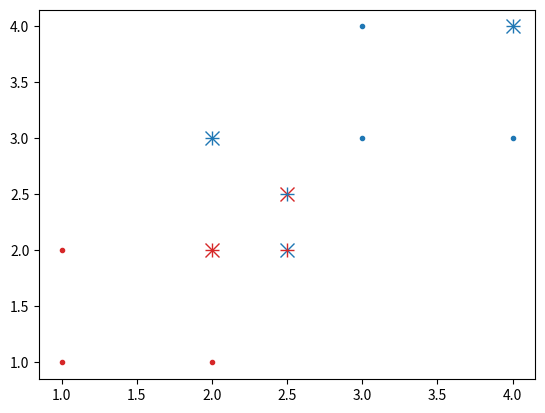

Write the Python code that produced this figure.
from typing import Sized
import numpy as np
import collections
import matplotlib.pyplot as plt

def distance(x, y):
    return np.linalg.norm(x-y,ord=2)

def k_NN(train_data, test_data, k):
    pred_data = []
    for td in test_data:
        dis_list = []
        index = 0
        N = len(train_data[0])
        for j in train_data:
            dis_list.append([distance(j[0:N-1], td[0:N-1]),train_data[index][N-1]])
            index += 1
        dis_list.sort(key=lambda x: x[0])
        l = []
        for i in range(k):
            l.append(dis_list[i][1])
        c = collections.Counter(l)
        pred_data.append(c.most_common(1)[0][0])

    return pred_data

def accuracy_score(test_data, pred_data):
    return sum(test_data[i][-1] == pred_data[i] for i in range(len(test_data)))/len(test_data)

def my_plt(test_data, train_data, pred_data):
    Cluster_color = {
            0:"tab:red",
            1:"tab:blue",
    }
            
    for x in train_data:
        plt.plot(x[0], x[1], marker='.',linewidth=False, color=Cluster_color[x[-1]],label="train data")
    for x in test_data:
        plt.plot(x[0], x[1], marker='x',linewidth=False, color=Cluster_color[x[-1]],ms = 10, label = "test data")
    for x, i in zip(test_data,range(len(test_data))):
        plt.plot(x[0], x[1], marker='+',linewidth=False, color=Cluster_color[pred_data[i]],ms = 10, label = "pred")
    
    plt.show()

def main():
    train_data =np.array([
        [1,2,0],
        [2,1,0],
        [1,1,0],
        [3,4,1],
        [4,3,1],
        [3,3,1]
    ])

    test_data = np.array([
        [2,2,0],
        [4,4,1],
        [2,3,1],
        [2.5,2,1],
        [2.5,2.5,0]
    ])

    pred_data = k_NN(train_data, test_data, k = 2)
    print("acuracy:", accuracy_score(test_data, pred_data)*100, "%")
    my_plt(test_data, train_data, pred_data)

main()